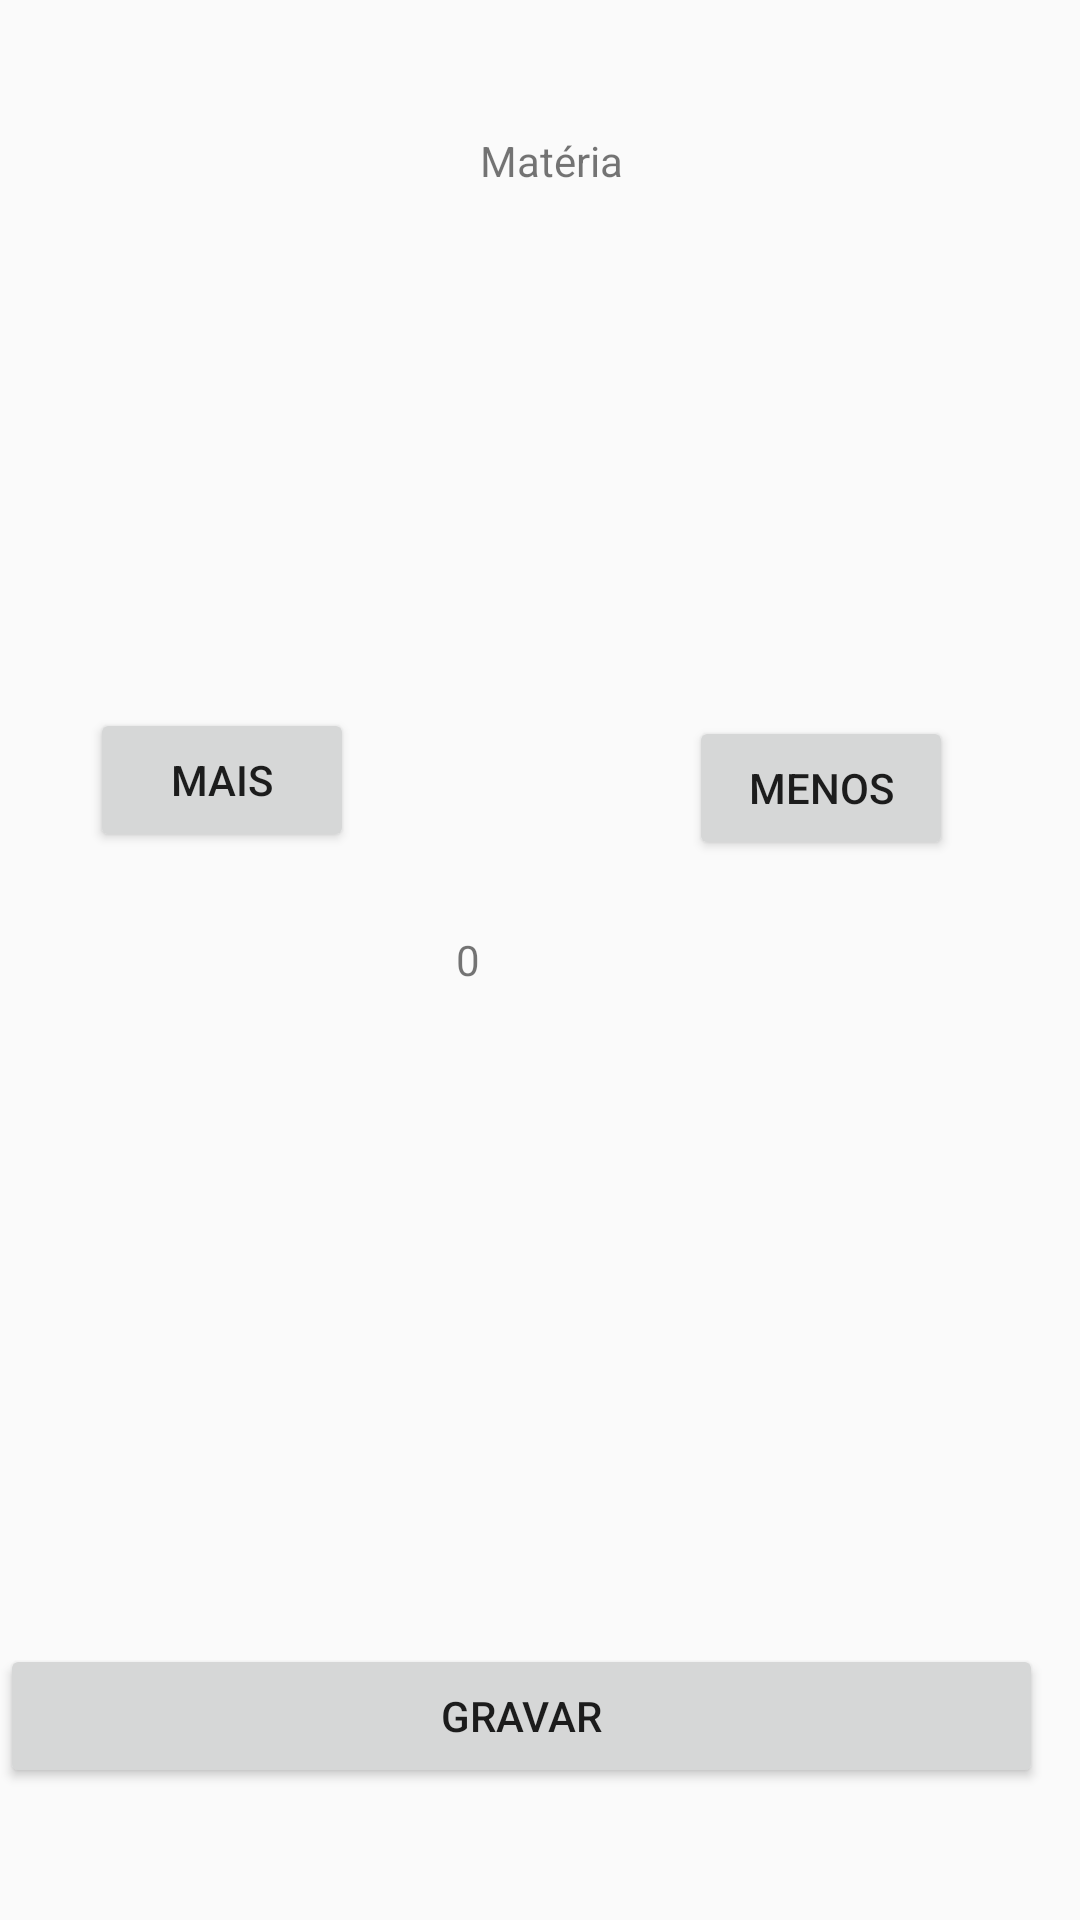

Produce the Android XML layout that renders to this screen, including the resource entries it uses.
<!-- AndroidManifest.xml: application theme AppTheme -->
<!-- res/layout/activity_soma_hora.xml -->
<?xml version="1.0" encoding="utf-8"?>
<RelativeLayout xmlns:android="http://schemas.android.com/apk/res/android"
    xmlns:app="http://schemas.android.com/apk/res-auto"
    xmlns:tools="http://schemas.android.com/tools"
    android:layout_width="match_parent"
    android:layout_height="match_parent"
    tools:context=".SomaHoraActivity">

    <TextView
        android:id="@+id/txtSomMa"
        android:layout_width="wrap_content"
        android:layout_height="wrap_content"
        android:layout_alignParentStart="true"
        android:layout_alignParentTop="true"
        android:layout_marginStart="160dp"
        android:layout_marginTop="98dp"
        tools:layout_editor_absoluteX="163dp"
        tools:layout_editor_absoluteY="91dp" />

    <TextView
        android:id="@+id/textView"
        android:layout_width="wrap_content"
        android:layout_height="wrap_content"
        android:layout_alignBottom="@+id/txtSomMa"
        android:layout_alignParentStart="true"
        android:layout_marginStart="160dp"
        android:layout_marginBottom="54dp"
        android:text="Matéria" />

    <Button
        android:id="@+id/btnSoMa"
        android:layout_width="wrap_content"
        android:layout_height="wrap_content"
        android:layout_alignParentStart="true"
        android:layout_alignParentTop="true"
        android:layout_marginStart="30dp"
        android:layout_marginTop="236dp"
        android:text="Mais" />

    <Button
        android:id="@+id/btnSoMe"
        android:layout_width="wrap_content"
        android:layout_height="wrap_content"
        android:layout_alignBottom="@+id/btnSoMa"
        android:layout_marginStart="22dp"
        android:layout_marginBottom="-3dp"
        android:layout_toEndOf="@+id/textView"
        android:text="Menos" />

    <TextView
        android:id="@+id/txtSomaHora"
        android:layout_width="wrap_content"
        android:layout_height="wrap_content"
        android:layout_alignEnd="@+id/txtSomMa"
        android:layout_centerVertical="true"
        android:text="0" />

    <Button
        android:id="@+id/btnSomGra"
        android:layout_width="match_parent"
        android:layout_height="wrap_content"
        android:layout_alignEnd="@+id/txtSomMa"
        android:layout_alignParentBottom="true"
        android:layout_marginEnd="-188dp"
        android:layout_marginBottom="44dp"
        android:text="Gravar" />

</RelativeLayout>
<!-- resources referenced by this layout -->
<resources>
  <style name="AppTheme" parent="Theme.AppCompat.Light.NoActionBar">
          
          <item name="colorPrimary">@color/primeiro</item>
          <item name="colorAccent">@color/primeiro</item>
          <item name="colorPrimaryDark">@color/primeiro</item>
      </style>
  <color name="primeiro">#d14646</color>
</resources>
